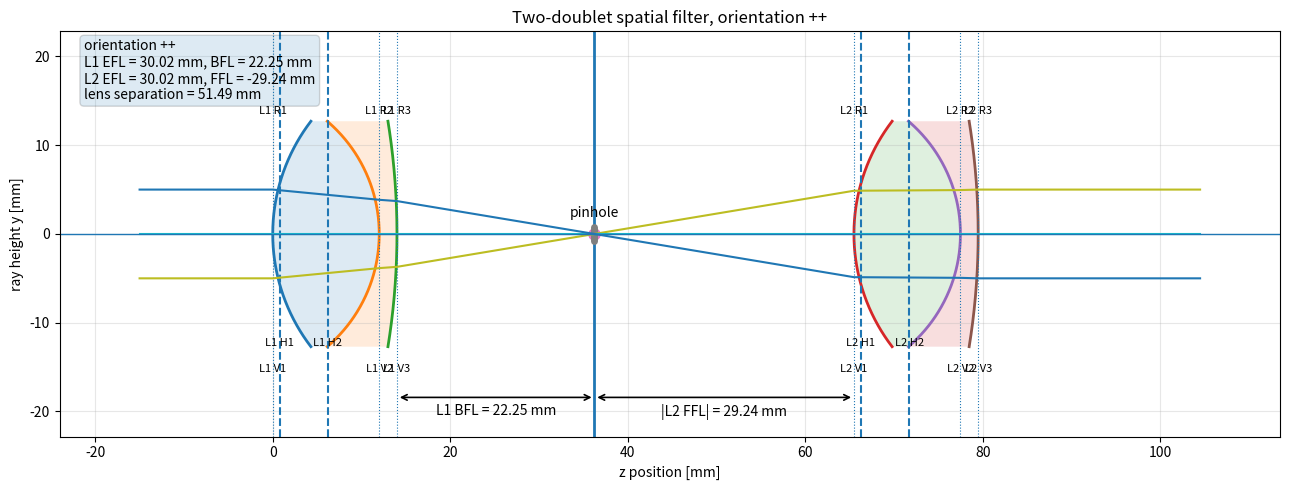
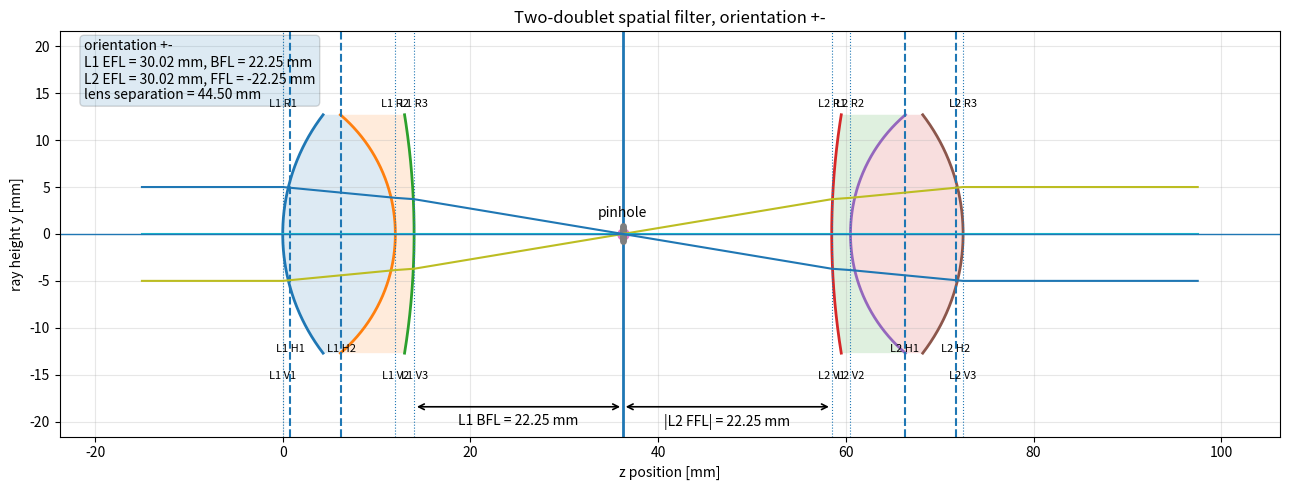
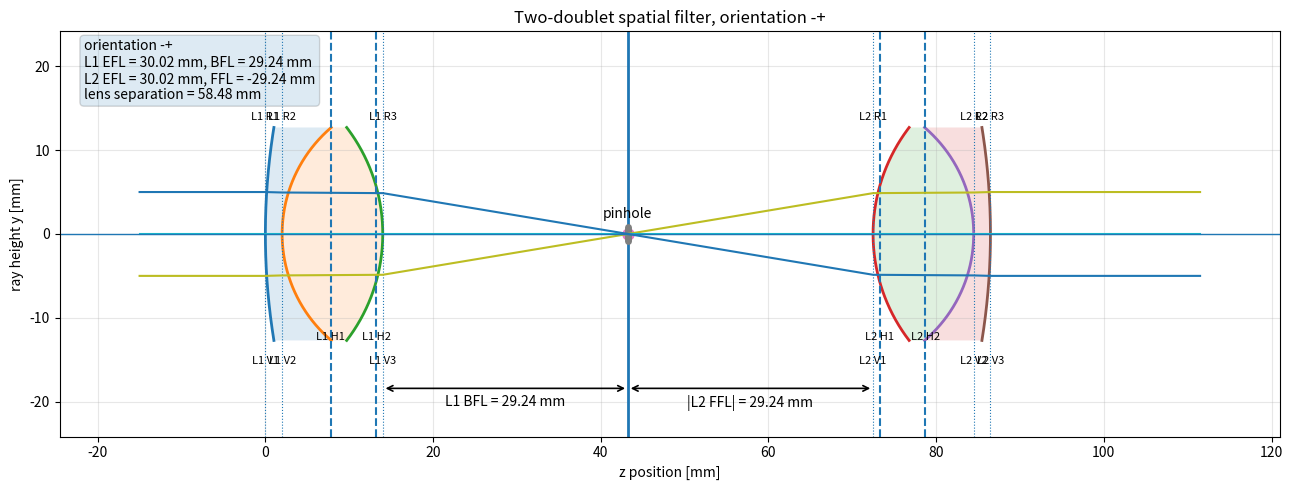
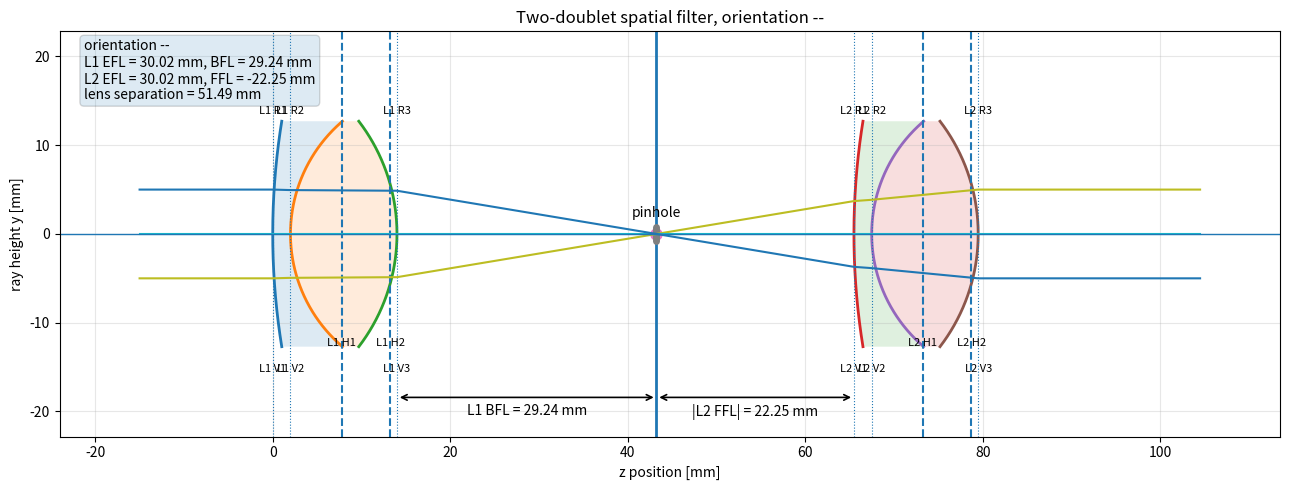

Reproduce these figures in Python, in order.
#!/usr/bin/env python3
"""
doublet_pair_spatial_filter.py

Draw two identical cemented doublets in all four orientation combinations.

The pinhole is placed at the rear focal point of lens 1.
Lens 2 is placed so that its front focal point is also at the pinhole.
Therefore, a collimated beam entering lens 1 focuses at the pinhole and exits
lens 2 collimated.

Conventions:
    z increases to the right.
    R > 0 if the centre of curvature is to the right of the surface.
    R < 0 if the centre of curvature is to the left of the surface.

Ray vector:
    [ y, n theta ]

For air-space outside the lenses, n = 1, so the plotted slopes are theta.
"""

from dataclasses import dataclass
import numpy as np
import matplotlib.pyplot as plt


@dataclass
class CementedDoublet:
    R1: float
    R2: float
    R3: float
    n1: float
    n2: float
    t12: float
    t23: float
    aperture_radius: float = 12.7
    name: str = "doublet"

    @property
    def L(self) -> float:
        return self.t12 + self.t23

    @property
    def vertices(self):
        return {
            "V1": 0.0,
            "V2": self.t12,
            "V3": self.t12 + self.t23,
        }

    def reversed(self):
        """
        Return a new CementedDoublet corresponding to the same physical lens
        flipped left-right.

        Original:
            air | R1 | n1 thickness t12 | R2 | n2 thickness t23 | R3 | air

        Reversed:
            air | -R3 | n2 thickness t23 | -R2 | n1 thickness t12 | -R1 | air
        """
        return CementedDoublet(
            R1=-self.R3,
            R2=-self.R2,
            R3=-self.R1,
            n1=self.n2,
            n2=self.n1,
            t12=self.t23,
            t23=self.t12,
            aperture_radius=self.aperture_radius,
            name=self.name + " reversed",
        )

    def surface_power(self, n_left, n_right, R):
        if np.isinf(R):
            return 0.0
        return (n_right - n_left) / R

    def S(self, phi):
        return np.array([
            [1.0, 0.0],
            [-phi, 1.0],
        ])

    def T(self, t, n):
        return np.array([
            [1.0, t / n],
            [0.0, 1.0],
        ])

    def matrix(self):
        phi1 = self.surface_power(1.0, self.n1, self.R1)
        phi2 = self.surface_power(self.n1, self.n2, self.R2)
        phi3 = self.surface_power(self.n2, 1.0, self.R3)

        S1 = self.S(phi1)
        S2 = self.S(phi2)
        S3 = self.S(phi3)

        T12 = self.T(self.t12, self.n1)
        T23 = self.T(self.t23, self.n2)

        return S3 @ T23 @ S2 @ T12 @ S1

    def properties(self):
        M = self.matrix()
        A, B = M[0, 0], M[0, 1]
        C, D = M[1, 0], M[1, 1]

        if abs(C) < 1e-15:
            raise ValueError("C is approximately zero; infinite focal length.")

        efl = -1.0 / C
        ffl = D / C
        bfl = -A / C

        z_H1 = (D - 1.0) / C
        z_H2_from_V3 = (1.0 - A) / C
        z_H2 = self.L + z_H2_from_V3

        return {
            "A": A,
            "B": B,
            "C": C,
            "D": D,
            "M": M,
            "EFL": efl,
            "FFL_from_V1": ffl,
            "BFL_from_V3": bfl,
            "H1_from_V1": z_H1,
            "H2_from_V3": z_H2_from_V3,
            "H2_from_V1": z_H2,
            "front_focus_from_V1": ffl,
            "rear_focus_from_V1": self.L + bfl,
        }

    def spherical_surface_points(self, z_vertex, R, y_max, npts=300):
        y = np.linspace(-y_max, y_max, npts)

        if np.isinf(R):
            z = np.full_like(y, z_vertex)
            return z, y

        if abs(R) < y_max:
            raise ValueError(
                f"Drawing aperture radius {y_max} is larger than |R|={abs(R)}. "
                "Reduce aperture_radius."
            )

        zc = z_vertex + R
        root = np.sqrt(R**2 - y**2)

        if R > 0:
            z = zc - root
        else:
            z = zc + root

        return z, y

    def draw_at(self, ax, z0=0.0, label_prefix="", alpha=0.15):
        """
        Draw the physical doublet at absolute axial offset z0.
        Returns a dictionary of absolute vertex and principal-plane positions.
        """
        V = self.vertices
        props = self.properties()
        y_max = self.aperture_radius

        surfaces = [
            ("R1", V["V1"], self.R1),
            ("R2", V["V2"], self.R2),
            ("R3", V["V3"], self.R3),
        ]

        surface_curves = []
        for label, z_vertex, R in surfaces:
            z, y = self.spherical_surface_points(z_vertex + z0, R, y_max)
            surface_curves.append((z, y))
            ax.plot(z, y, linewidth=2)
            ax.text(
                z_vertex + z0,
                1.05 * y_max,
                f"{label_prefix}{label}",
                ha="center",
                va="bottom",
                fontsize=8,
            )

        z1, y = surface_curves[0]
        z2, _ = surface_curves[1]
        z3, _ = surface_curves[2]

        ax.fill(
            np.concatenate([z1, z2[::-1]]),
            np.concatenate([y, y[::-1]]),
            alpha=alpha,
        )

        ax.fill(
            np.concatenate([z2, z3[::-1]]),
            np.concatenate([y, y[::-1]]),
            alpha=alpha,
        )

        # Vertices.
        for name, z_local in V.items():
            z_abs = z0 + z_local
            ax.axvline(z_abs, linestyle=":", linewidth=0.8)
            ax.text(
                z_abs,
                -1.15 * y_max,
                f"{label_prefix}{name}",
                ha="center",
                va="top",
                fontsize=8,
            )

        # Principal planes.
        z_H1 = z0 + props["H1_from_V1"]
        z_H2 = z0 + props["H2_from_V1"]

        ax.axvline(z_H1, linestyle="--", linewidth=1.5)
        ax.axvline(z_H2, linestyle="--", linewidth=1.5)

        ax.text(z_H1, -0.92 * y_max, f"{label_prefix}H1", ha="center", va="top", fontsize=8)
        ax.text(z_H2, -0.92 * y_max, f"{label_prefix}H2", ha="center", va="top", fontsize=8)

        return {
            "V1": z0 + V["V1"],
            "V2": z0 + V["V2"],
            "V3": z0 + V["V3"],
            "H1": z_H1,
            "H2": z_H2,
            "front_focus": z0 + props["front_focus_from_V1"],
            "rear_focus": z0 + props["rear_focus_from_V1"],
        }


def propagate_free_space(ray, distance):
    """
    Free-space propagation in air for ray vector [y, theta].
    """
    y, theta = ray
    return np.array([y + distance * theta, theta])


def refract_translate_lens_segments(lens, z0, ray_in):
    """
    Build piecewise paraxial ray path through a cemented doublet.

    Input ray is [y, theta] in air at V1.
    Internally we convert to reduced coordinates [y, n theta].
    Returns arrays of z,y points including vertices.
    """
    V1 = z0
    V2 = z0 + lens.t12
    V3 = z0 + lens.t12 + lens.t23

    # Convert air ray [y, theta] to reduced vector [y, n theta].
    q = np.array([ray_in[0], ray_in[1]])

    z_points = [V1]
    y_points = [q[0]]

    phi1 = lens.surface_power(1.0, lens.n1, lens.R1)
    phi2 = lens.surface_power(lens.n1, lens.n2, lens.R2)
    phi3 = lens.surface_power(lens.n2, 1.0, lens.R3)

    # Refraction at S1.
    q = lens.S(phi1) @ q

    # Translation through glass 1.
    q = lens.T(lens.t12, lens.n1) @ q
    z_points.append(V2)
    y_points.append(q[0])

    # Refraction at S2.
    q = lens.S(phi2) @ q

    # Translation through glass 2.
    q = lens.T(lens.t23, lens.n2) @ q
    z_points.append(V3)
    y_points.append(q[0])

    # Refraction at S3. Back to air, so reduced angle equals theta.
    q = lens.S(phi3) @ q

    ray_out = np.array([q[0], q[1]])

    return np.array(z_points), np.array(y_points), ray_out


def draw_two_lens_spatial_filter(
    lens1,
    lens2,
    orientation_label="++",
    input_ray_heights=(-5.0, 0.0, 5.0),
    input_length=15.0,
    output_length=25.0,
    savepath=None,
):
    """
    Draw a two-lens spatial filter.

    Lens 1 starts at z = 0.
    Pinhole is at rear focal point of lens 1.
    Lens 2 is placed so that its front focal point is also at the pinhole.
    """
    p1 = lens1.properties()
    p2 = lens2.properties()

    z_lens1 = 0.0
    z_pinhole = lens1.L + p1["BFL_from_V3"]

    # Lens 2 front focal point absolute position:
    # z_front_focus_2 = z_lens2 + FFL_2.
    # We require z_front_focus_2 = z_pinhole.
    z_lens2 = z_pinhole - p2["FFL_from_V1"]

    lens_separation = z_lens2 - lens1.L

    fig, ax = plt.subplots(figsize=(13, 5))

    pos1 = lens1.draw_at(ax, z0=z_lens1, label_prefix="L1 ")
    pos2 = lens2.draw_at(ax, z0=z_lens2, label_prefix="L2 ")

    # Pinhole.
    ax.axvline(z_pinhole, linestyle="-", linewidth=2)
    ax.plot([z_pinhole], [0.0], marker="o", markersize=8)
    ax.text(
        z_pinhole,
        0.12 * lens1.aperture_radius,
        "pinhole",
        ha="center",
        va="bottom",
        fontsize=10,
    )

    # Draw a small aperture/pinhole symbol.
    pinhole_half_height = 0.8
    ax.plot(
        [z_pinhole, z_pinhole],
        [-pinhole_half_height, pinhole_half_height],
        linewidth=5,
        solid_capstyle="round",
    )

    # Ray tracing.
    z_start = -input_length
    z_end = z_lens2 + lens2.L + output_length

    for y0 in input_ray_heights:
        # Incoming collimated ray.
        ray = np.array([y0, 0.0])

        # From z_start to L1 V1.
        ray_at_lens1 = propagate_free_space(ray, z_lens1 - z_start)

        z_ray = [z_start, z_lens1]
        y_ray = [y0, ray_at_lens1[0]]

        # Through lens 1.
        z_seg, y_seg, ray_after_lens1 = refract_translate_lens_segments(lens1, z_lens1, ray_at_lens1)
        z_ray.extend(z_seg[1:].tolist())
        y_ray.extend(y_seg[1:].tolist())

        # From lens 1 to pinhole.
        ray_at_pinhole = propagate_free_space(ray_after_lens1, z_pinhole - (z_lens1 + lens1.L))
        z_ray.append(z_pinhole)
        y_ray.append(ray_at_pinhole[0])

        # From pinhole to lens 2.
        # The ray should pass through y=0 at the pinhole.
        ray_at_lens2 = propagate_free_space(ray_at_pinhole, z_lens2 - z_pinhole)
        z_ray.append(z_lens2)
        y_ray.append(ray_at_lens2[0])

        # Through lens 2.
        z_seg, y_seg, ray_after_lens2 = refract_translate_lens_segments(lens2, z_lens2, ray_at_lens2)
        z_ray.extend(z_seg[1:].tolist())
        y_ray.extend(y_seg[1:].tolist())

        # To output.
        ray_at_end = propagate_free_space(ray_after_lens2, z_end - (z_lens2 + lens2.L))
        z_ray.append(z_end)
        y_ray.append(ray_at_end[0])

        ax.plot(z_ray, y_ray, linewidth=1.5)

    # Distance annotations.
    y_annot = -1.45 * lens1.aperture_radius

    ax.annotate(
        "",
        xy=(lens1.L, y_annot),
        xytext=(z_pinhole, y_annot),
        arrowprops=dict(arrowstyle="<->", linewidth=1.2),
    )
    ax.text(
        0.5 * (lens1.L + z_pinhole),
        y_annot - 0.8,
        f"L1 BFL = {p1['BFL_from_V3']:.2f} mm",
        ha="center",
        va="top",
    )

    ax.annotate(
        "",
        xy=(z_pinhole, y_annot),
        xytext=(z_lens2, y_annot),
        arrowprops=dict(arrowstyle="<->", linewidth=1.2),
    )
    ax.text(
        0.5 * (z_pinhole + z_lens2),
        y_annot - 0.8,
        f"|L2 FFL| = {abs(p2['FFL_from_V1']):.2f} mm",
        ha="center",
        va="top",
    )

    ax.text(
        0.02,
        0.98,
        (
            f"orientation {orientation_label}\n"
            f"L1 EFL = {p1['EFL']:.2f} mm, BFL = {p1['BFL_from_V3']:.2f} mm\n"
            f"L2 EFL = {p2['EFL']:.2f} mm, FFL = {p2['FFL_from_V1']:.2f} mm\n"
            f"lens separation = {lens_separation:.2f} mm"
        ),
        transform=ax.transAxes,
        ha="left",
        va="top",
        bbox=dict(boxstyle="round", alpha=0.15),
    )

    ax.axhline(0, linewidth=1)
    ax.set_xlabel("z position [mm]")
    ax.set_ylabel("ray height y [mm]")
    ax.set_title(f"Two-doublet spatial filter, orientation {orientation_label}")
    ax.grid(True, alpha=0.3)
    ax.set_aspect("equal", adjustable="datalim")

    z_min = z_start
    z_max = z_end
    y_max = 1.7 * lens1.aperture_radius
    ax.set_xlim(z_min, z_max)
    ax.set_ylim(-y_max, y_max)

    fig.tight_layout()

    if savepath is not None:
        fig.savefig(savepath, dpi=200)
        print(f"Saved {savepath}")

    return fig, ax, {
        "orientation": orientation_label,
        "z_pinhole": z_pinhole,
        "z_lens2": z_lens2,
        "lens_separation": lens_separation,
        "lens1": p1,
        "lens2": p2,
    }


def make_all_four_orientation_figures(base_lens):
    """
    Generate all four orientation cases:
        ++, +-, -+, --
    """
    lens_plus = base_lens
    lens_minus = base_lens.reversed()

    cases = [
        ("++", lens_plus, lens_plus),
        ("+-", lens_plus, lens_minus),
        ("-+", lens_minus, lens_plus),
        ("--", lens_minus, lens_minus),
    ]

    summaries = []

    for label, L1, L2 in cases:
        fig, ax, summary = draw_two_lens_spatial_filter(
            L1,
            L2,
            orientation_label=label,
            input_ray_heights=(-5.0, 0.0, 5.0),
            savepath=f"two_doublet_spatial_filter_{label.replace('+', 'p').replace('-', 'm')}.png",
        )
        summaries.append(summary)

    print()
    print("Summary of four two-lens configurations")
    print("---------------------------------------")
    for s in summaries:
        print(f"orientation {s['orientation']}:")
        print(f"  pinhole position from L1 V1 = {s['z_pinhole']:.4f} mm")
        print(f"  L2 V1 position from L1 V1  = {s['z_lens2']:.4f} mm")
        print(f"  lens separation V3_1 to V1_2 = {s['lens_separation']:.4f} mm")
        print(f"  L1 BFL = {s['lens1']['BFL_from_V3']:.4f} mm")
        print(f"  L2 FFL = {s['lens2']['FFL_from_V1']:.4f} mm")
        print()

    plt.show()


if __name__ == "__main__":

    # Thorlabs AC254-030-A approximate prescription.
    # Units: mm.
    #
    # Orientation "+":
    #     air -> N-BAF10 -> N-SF6HT -> air
    #
    # Orientation "-" is generated automatically by lens.reversed().
    base_lens = CementedDoublet(
        R1=20.9,
        R2=-16.7,
        R3=-79.8,
        n1=1.67003,
        n2=1.80518,
        t12=12.0,
        t23=2.0,
        aperture_radius=12.7,
        name="AC254-030-A",
    )

    make_all_four_orientation_figures(base_lens)
